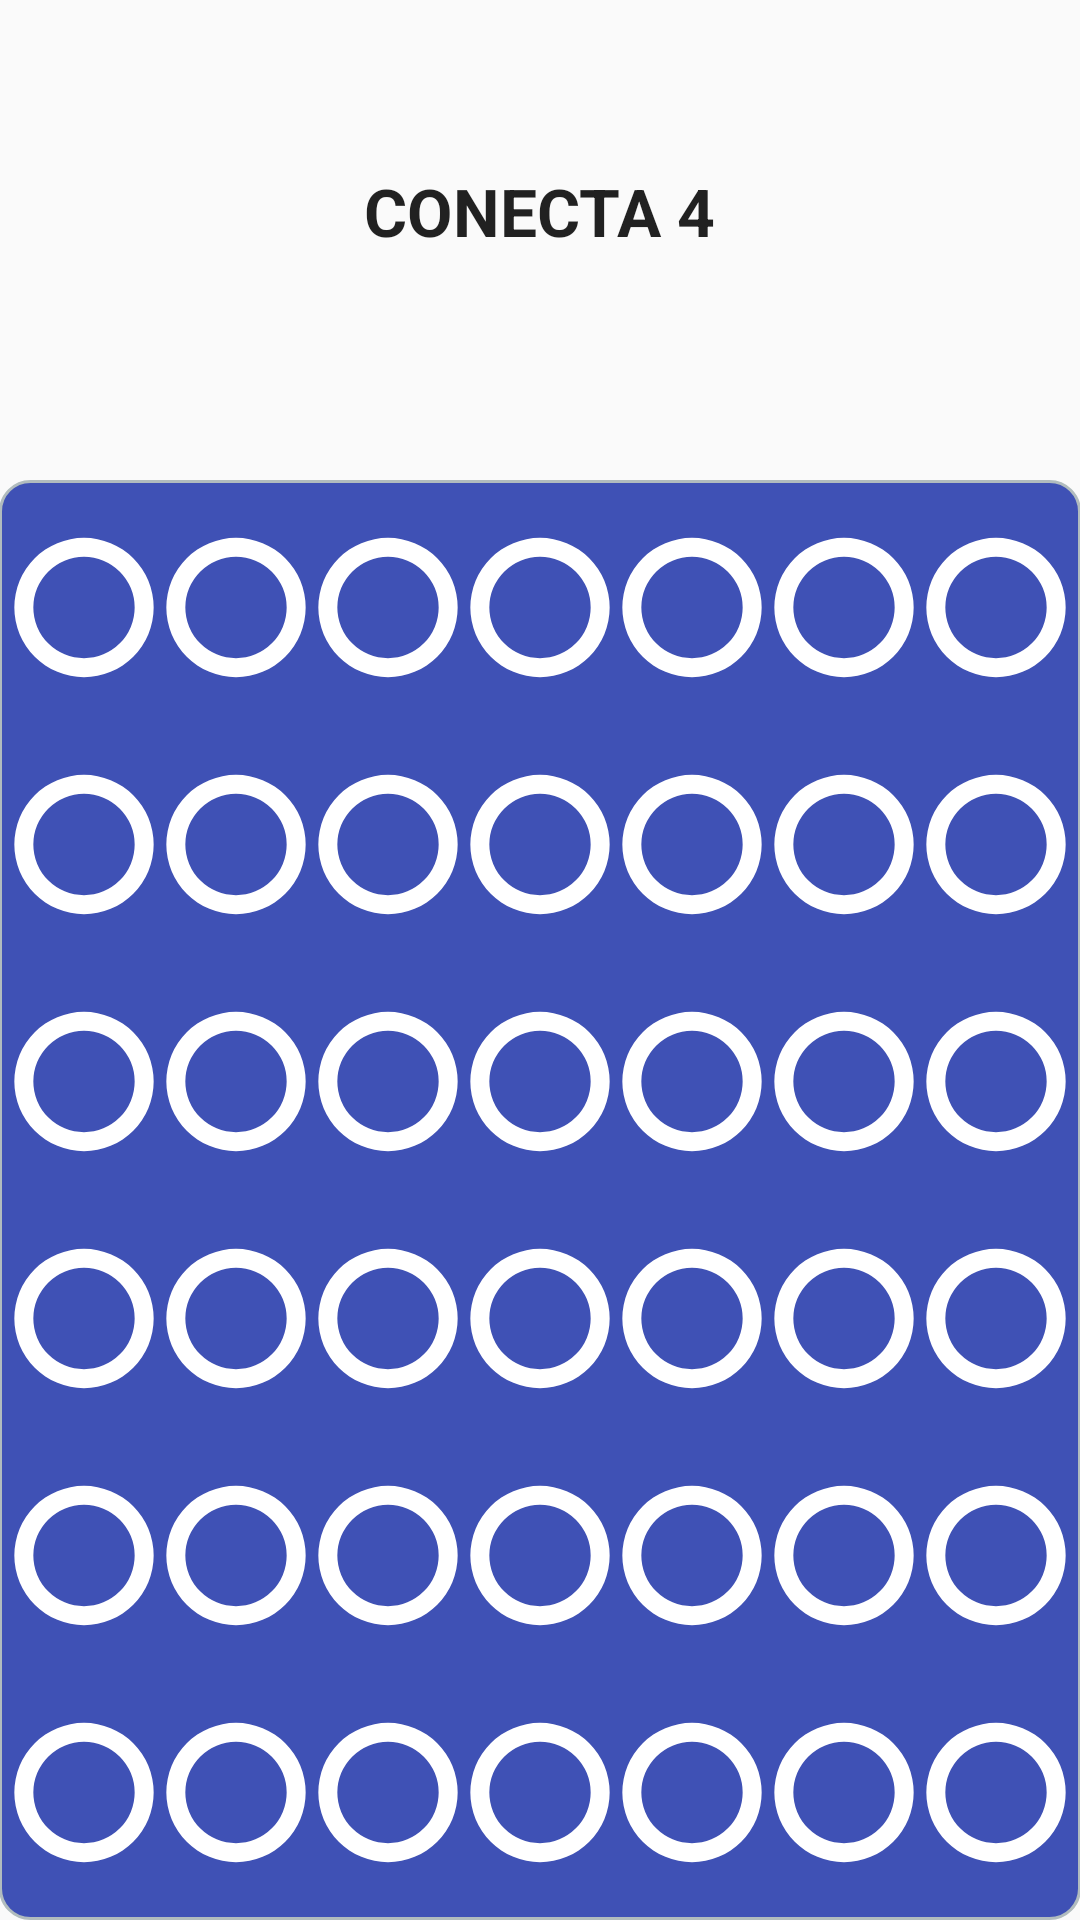

Android layout source for this screen:
<!-- AndroidManifest.xml: application theme AppTheme -->
<!-- res/layout/activity_main.xml -->
<?xml version="1.0" encoding="utf-8"?>
<LinearLayout xmlns:android="http://schemas.android.com/apk/res/android"
    xmlns:tools="http://schemas.android.com/tools"
    android:layout_width="match_parent"
    android:layout_height="match_parent"
    android:paddingLeft="@dimen/activity_horizontal_margin"
    android:paddingRight="@dimen/activity_horizontal_margin"
    android:paddingTop="@dimen/activity_vertical_margin"
    android:paddingBottom="@dimen/activity_vertical_margin"
    android:orientation="vertical"
    tools:context=".MainActivity">


    <LinearLayout
        android:orientation="vertical"
        android:layout_width="match_parent"
        android:layout_height="0dip"
        android:layout_weight="1"
        android:gravity="center">

        <TextView
            android:layout_width="wrap_content"
            android:layout_height="wrap_content"
            android:textAppearance="?android:attr/textAppearanceLarge"
            android:text="@string/titulo"
            android:textStyle="bold"
            android:id="@+id/titulo" />
        <TextView
            android:layout_width="wrap_content"
            android:layout_height="wrap_content"
            android:id="@+id/modo" />
    </LinearLayout>

    <TableLayout
        android:layout_width="match_parent"
        android:layout_height="0dp"
        android:layout_weight="3"
        android:stretchColumns="*"
        android:padding="3dip"
        android:background="@drawable/layout_bg">

        <TableRow
            android:layout_weight="1">
            <ImageButton style="@style/C4Button"
                android:id="@+id/f0c0"
                android:contentDescription="@string/forma"/>

            <ImageButton style="@style/C4Button"
                android:id="@+id/f0c1"
                android:contentDescription="@string/forma"/>

            <ImageButton style="@style/C4Button"
                android:id="@+id/f0c2"
                android:contentDescription="@string/forma"/>

            <ImageButton style="@style/C4Button"
                android:id="@+id/f0c3"
                android:contentDescription="@string/forma"/>

            <ImageButton style="@style/C4Button"
                android:id="@+id/f0c4"
                android:contentDescription="@string/forma"/>

            <ImageButton style="@style/C4Button"
                android:id="@+id/f0c5"
                android:contentDescription="@string/forma"/>

            <ImageButton style="@style/C4Button"
                android:id="@+id/f0c6"
                android:contentDescription="@string/forma"/>
        </TableRow>

        <TableRow
            android:layout_weight="1">
            <ImageButton style="@style/C4Button"
                android:id="@+id/f1c0"
                android:contentDescription="@string/forma"/>

            <ImageButton style="@style/C4Button"
                android:id="@+id/f1c1"
                android:contentDescription="@string/forma"/>

            <ImageButton style="@style/C4Button"
                android:id="@+id/f1c2"
                android:contentDescription="@string/forma"/>

            <ImageButton style="@style/C4Button"
                android:id="@+id/f1c3"
                android:contentDescription="@string/forma"/>

            <ImageButton style="@style/C4Button"
                android:id="@+id/f1c4"
                android:contentDescription="@string/forma"/>

            <ImageButton style="@style/C4Button"
                android:id="@+id/f1c5"
                android:contentDescription="@string/forma"/>

            <ImageButton style="@style/C4Button"
                android:id="@+id/f1c6"
                android:contentDescription="@string/forma"/>
        </TableRow>

        <TableRow
            android:layout_weight="1">
            <ImageButton style="@style/C4Button"
                android:id="@+id/f2c0"
                android:contentDescription="@string/forma"/>

            <ImageButton style="@style/C4Button"
                android:id="@+id/f2c1"
                android:contentDescription="@string/forma"/>

            <ImageButton style="@style/C4Button"
                android:id="@+id/f2c2"
                android:contentDescription="@string/forma"/>

            <ImageButton style="@style/C4Button"
                android:id="@+id/f2c3"
                android:contentDescription="@string/forma"/>

            <ImageButton style="@style/C4Button"
                android:id="@+id/f2c4"
                android:contentDescription="@string/forma"/>

            <ImageButton style="@style/C4Button"
                android:id="@+id/f2c5"
                android:contentDescription="@string/forma"/>

            <ImageButton style="@style/C4Button"
                android:id="@+id/f2c6"
                android:contentDescription="@string/forma"/>
        </TableRow>

        <TableRow
            android:layout_weight="1">
            <ImageButton style="@style/C4Button"
                android:id="@+id/f3c0"
                android:contentDescription="@string/forma"/>

            <ImageButton style="@style/C4Button"
                android:id="@+id/f3c1"
                android:contentDescription="@string/forma"/>

            <ImageButton style="@style/C4Button"
                android:id="@+id/f3c2"
                android:contentDescription="@string/forma"/>

            <ImageButton style="@style/C4Button"
                android:id="@+id/f3c3"
                android:contentDescription="@string/forma"/>

            <ImageButton style="@style/C4Button"
                android:id="@+id/f3c4"
                android:contentDescription="@string/forma"/>

            <ImageButton style="@style/C4Button"
                android:id="@+id/f3c5"
                android:contentDescription="@string/forma"/>

            <ImageButton style="@style/C4Button"
                android:id="@+id/f3c6"
                android:contentDescription="@string/forma"/>
        </TableRow>

        <TableRow
            android:layout_weight="1">
            <ImageButton style="@style/C4Button"
                android:id="@+id/f4c0"
                android:contentDescription="@string/forma"/>

            <ImageButton style="@style/C4Button"
                android:id="@+id/f4c1"
                android:contentDescription="@string/forma"/>

            <ImageButton style="@style/C4Button"
                android:id="@+id/f4c2"
                android:contentDescription="@string/forma"/>

            <ImageButton style="@style/C4Button"
                android:id="@+id/f4c3"
                android:contentDescription="@string/forma"/>

            <ImageButton style="@style/C4Button"
                android:id="@+id/f4c4"
                android:contentDescription="@string/forma"/>

            <ImageButton style="@style/C4Button"
                android:id="@+id/f4c5"
                android:contentDescription="@string/forma"/>

            <ImageButton style="@style/C4Button"
                android:id="@+id/f4c6"
                android:contentDescription="@string/forma"/>
        </TableRow>

        <TableRow
            android:layout_weight="1">
            <ImageButton style="@style/C4Button"
                android:id="@+id/f5c0"
                android:contentDescription="@string/forma"/>

            <ImageButton style="@style/C4Button"
                android:id="@+id/f5c1"
                android:contentDescription="@string/forma"/>

            <ImageButton style="@style/C4Button"
                android:id="@+id/f5c2"
                android:contentDescription="@string/forma"/>

            <ImageButton style="@style/C4Button"
                android:id="@+id/f5c3"
                android:contentDescription="@string/forma"/>

            <ImageButton style="@style/C4Button"
                android:id="@+id/f5c4"
                android:contentDescription="@string/forma"/>

            <ImageButton style="@style/C4Button"
                android:id="@+id/f5c5"
                android:contentDescription="@string/forma"/>

            <ImageButton style="@style/C4Button"
                android:id="@+id/f5c6"
                android:contentDescription="@string/forma"/>
        </TableRow>

    </TableLayout>

</LinearLayout>
<!-- resources referenced by this layout -->
<resources>
  <!-- drawable layout_bg (drawable) -->
  <?xml version="1.0" encoding="UTF-8"?>
  <shape xmlns:android="http://schemas.android.com/apk/res/android">
      <solid android:color="@color/background"/>
      <stroke android:width="1dip" android:color="#B1BCBE" />
      <corners android:radius="10dip"/>
      <padding android:left="0dip" android:top="0dip" android:right="0dip" android:bottom="0dip" />
  </shape>
  <string name="forma">Ficha</string>
  <string name="titulo">CONECTA 4</string>
  <style name="C4Button">
          <item name="android:layout_width">0dp</item>
          <item name="android:layout_height">match_parent</item>
          <item name="android:src">@drawable/c4_button</item>
          <item name="android:background">@android:color/transparent</item>
          <item name="android:onClick">pulsado</item>
      </style>
  <style name="AppTheme" parent="Theme.AppCompat.Light.DarkActionBar">
          
          <item name="colorPrimary">@color/colorPrimary</item>
          <item name="colorPrimaryDark">@color/colorPrimaryDark</item>
          <item name="colorAccent">@color/colorAccent</item>
      </style>
  <color name="background">#3F51B5</color>
  <!-- drawable c4_button (drawable) -->
  <?xml version="1.0" encoding="utf-8"?>
  <shape android:shape="ring"
      xmlns:android="http://schemas.android.com/apk/res/android"
      android:innerRadiusRatio="3"
      android:thicknessRatio="8"
      android:useLevel="false">
  
      <solid android:color="@android:color/white"/>
  </shape>
  <color name="colorPrimary">#3F51B5</color>
  <color name="colorPrimaryDark">#303F9F</color>
  <color name="colorAccent">#FF4081</color>
</resources>
